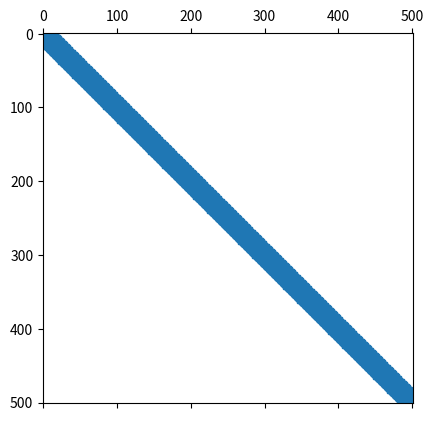

The script that saved this image:
# Matrix sparse function 1D
# 2019, University of Bordeaux
## by Élodie MILLAN

import numpy as np
import scipy.sparse as sparse  # Algèbre linéaire creuse
import matplotlib.pyplot as plt  # Pour les graphiques
import sys as sys


def matrix_dirichlet_1D(Omega, Nx, Nt):
    """Returns the matrix that discretizes the mapping u --> -Laplacian(u)
on the domain Omega = [xmin,xmax,ymin,ymax] split into Nx parts in x
and Ny parts in y. The final matrix is a scipy.sparse CSR matrix. It
is of size (Nx+1)*(Ny+1)."""

    # Parametres
    dx = (Omega[1] - Omega[0]) / Nx
    dx2 = dx * dx
    dt = (Omega[3] - Omega[2]) / Nt
    N = Nx + 1

    # Coef dans la matrice
    alpha = 1 + ((2 * dt) / dx2)  # diagonale principale
    print("La mémoire pour un nombre est de : {} bytes".format(sys.getsizeof(alpha)))
    beta = -(dt / dx2)  # diagonale -1 t +1
    print("La mémoire pour un nombre est de : {} bytes".format(sys.getsizeof(beta)))
    # initialisation matrice trigonal par des 0 de taille  3 * Nx+1
    diags = np.zeros((3, N))

    # Diagonale 0
    diags[1, :] = alpha

    # Diagonale -1
    diags[0, :] = beta  # en général
    # diags[0, 0] = 0.0  # bord gauche (premier terme nul)

    # Diagonale +1
    diags[2, :] = beta  # en général
    # diags[2, Nx] = 0.0  # bord droit (dernier terme nul)

    # Construction de la matrice creuse de u --> -Laplacien(u)
    A = sparse.spdiags(diags, [-1, 0, 1], (Nx + 1), (Nx + 1), format="csr")

    return A


### Plot of matrix to verify

Omega = np.array([0, 20, 0, 1.0])
Nx = 500
Nt = 1400


A = matrix_dirichlet_1D(Omega, Nx, Nt)
# print("La taille de cette matrice est de : {} bytes".format(sys.getsizeof(A)))
plt.spy(A)
plt.show()
# plt.savefig("../Images/Matrice_sparse_1D.png")
